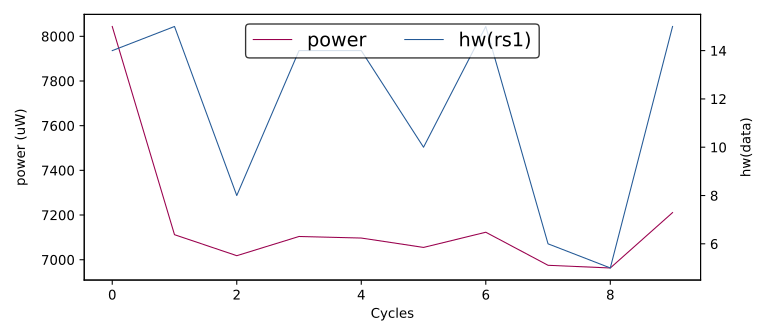

The data file committed next to this chart (first rows):
hw(rs1), HW
14, 8044
15, 7112
8, 7018
14, 7104
14, 7097
10, 7055
15, 7123
6, 6975
5, 6963
15, 7211
